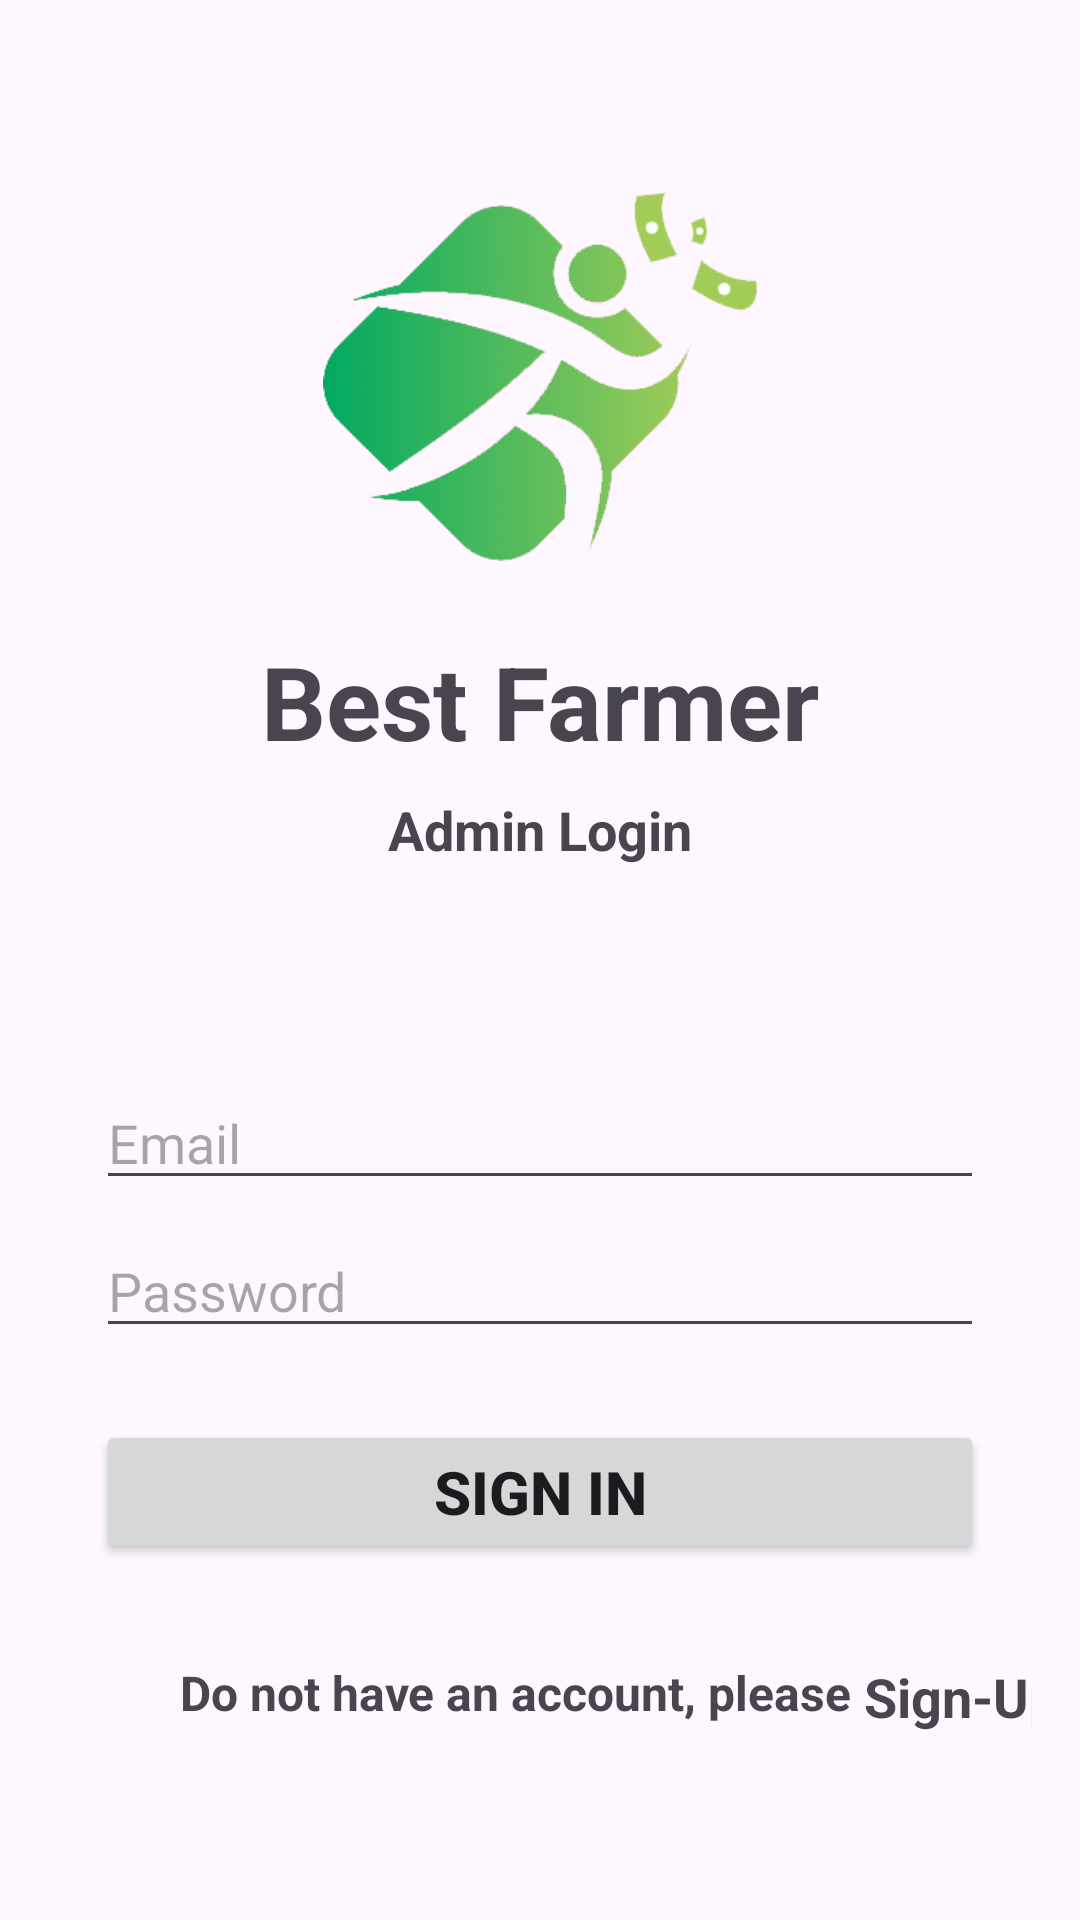

This screen was rendered from an Android layout file. Write that file and the resources it references.
<!-- AndroidManifest.xml: application theme Theme.BestFarmerAdmin -->
<!-- res/layout/fragment_signing.xml -->
<?xml version="1.0" encoding="utf-8"?>
<FrameLayout xmlns:android="http://schemas.android.com/apk/res/android"
    xmlns:app="http://schemas.android.com/apk/res-auto"
    xmlns:tools="http://schemas.android.com/tools"
    android:layout_width="match_parent"
    android:layout_height="match_parent"
    tools:context=".ui.auth.signing.SigningFragment">

    

    <androidx.constraintlayout.widget.ConstraintLayout
        android:layout_width="match_parent"
        android:layout_height="match_parent"
        android:padding="16dp">

        <ImageView
            android:id="@+id/imageView"
            android:layout_width="147dp"
            android:layout_height="123dp"
            android:layout_marginTop="48dp"
            android:src="@drawable/app_icon"
            app:layout_constraintEnd_toEndOf="parent"
            app:layout_constraintStart_toStartOf="parent"
            app:layout_constraintTop_toTopOf="parent" />

        <EditText
            android:id="@+id/email"
            android:layout_width="match_parent"
            android:layout_height="wrap_content"
            android:layout_below="@+id/imageView"
            android:layout_marginStart="16dp"
            android:layout_marginTop="70dp"
            android:layout_marginEnd="16dp"
            android:hint="Email"
            app:layout_constraintEnd_toEndOf="parent"
            app:layout_constraintStart_toStartOf="parent"
            app:layout_constraintTop_toBottomOf="@+id/textView3" />

        <EditText
            android:id="@+id/password"
            android:layout_width="match_parent"
            android:layout_height="wrap_content"
            android:layout_below="@id/email"
            android:layout_marginStart="16dp"
            android:layout_marginTop="8dp"
            android:layout_marginEnd="16dp"
            android:hint="Password"
            android:inputType="textPassword"
            app:layout_constraintEnd_toEndOf="parent"
            app:layout_constraintStart_toStartOf="parent"
            app:layout_constraintTop_toBottomOf="@+id/email" />

        <Button
            android:id="@+id/btnSignIn"
            android:layout_width="match_parent"
            android:layout_height="wrap_content"
            android:layout_below="@id/password"
            android:layout_marginStart="16dp"
            android:layout_marginTop="24dp"
            android:layout_marginEnd="16dp"
            android:text="Sign In"
            android:textSize="20sp"
            android:textStyle="bold"
            app:layout_constraintEnd_toEndOf="parent"
            app:layout_constraintStart_toStartOf="parent"
            app:layout_constraintTop_toBottomOf="@+id/password" />

        <TextView
            android:id="@+id/textView"
            android:layout_width="wrap_content"
            android:layout_height="wrap_content"
            android:layout_marginTop="24dp"
            android:text="Best Farmer"
            android:textColor="@color/main_green_stroke_color"
            android:textSize="34sp"
            android:textStyle="bold"
            app:layout_constraintEnd_toEndOf="parent"
            app:layout_constraintStart_toStartOf="parent"
            app:layout_constraintTop_toBottomOf="@+id/imageView" />

        <TextView
            android:id="@+id/textView2"
            android:layout_width="wrap_content"
            android:layout_height="wrap_content"
            android:layout_marginStart="44dp"

            android:layout_marginTop="32dp"
            android:text="Do not have an account, please "
            android:textSize="16sp"
            android:textStyle="bold"
            app:layout_constraintStart_toStartOf="parent"
            app:layout_constraintTop_toBottomOf="@+id/btnSignIn" />

        <TextView
            android:id="@+id/textView3"
            android:layout_width="wrap_content"
            android:layout_height="wrap_content"
            android:layout_marginTop="8dp"
            android:text="Admin Login"
            android:textSize="18sp"
            android:textStyle="bold"
            app:layout_constraintEnd_toEndOf="parent"
            app:layout_constraintStart_toStartOf="parent"
            app:layout_constraintTop_toBottomOf="@+id/textView" />

        <TextView
            android:id="@+id/signup"
            android:layout_width="wrap_content"
            android:layout_height="wrap_content"
            android:text="Sign-Up"
            android:textColor="@color/red_btn_bg_color"
            android:textSize="18sp"
            android:textStyle="bold"
            app:layout_constraintBottom_toBottomOf="@+id/textView2"
            app:layout_constraintEnd_toEndOf="parent"
            app:layout_constraintHorizontal_bias="0.0"
            app:layout_constraintStart_toEndOf="@+id/textView2"
            app:layout_constraintTop_toTopOf="@+id/textView2"
            app:layout_constraintVertical_bias="0.0" />
    </androidx.constraintlayout.widget.ConstraintLayout>

</FrameLayout>
<!-- resources referenced by this layout -->
<resources>
  <!-- drawable app_icon: png bitmap (drawable, 29234 bytes) -->
  <style name="Theme.BestFarmerAdmin" parent="Base.Theme.BestFarmerAdmin" />
  <style name="Base.Theme.BestFarmerAdmin" parent="Theme.Material3.DayNight.NoActionBar">
          
          
      </style>
</resources>
